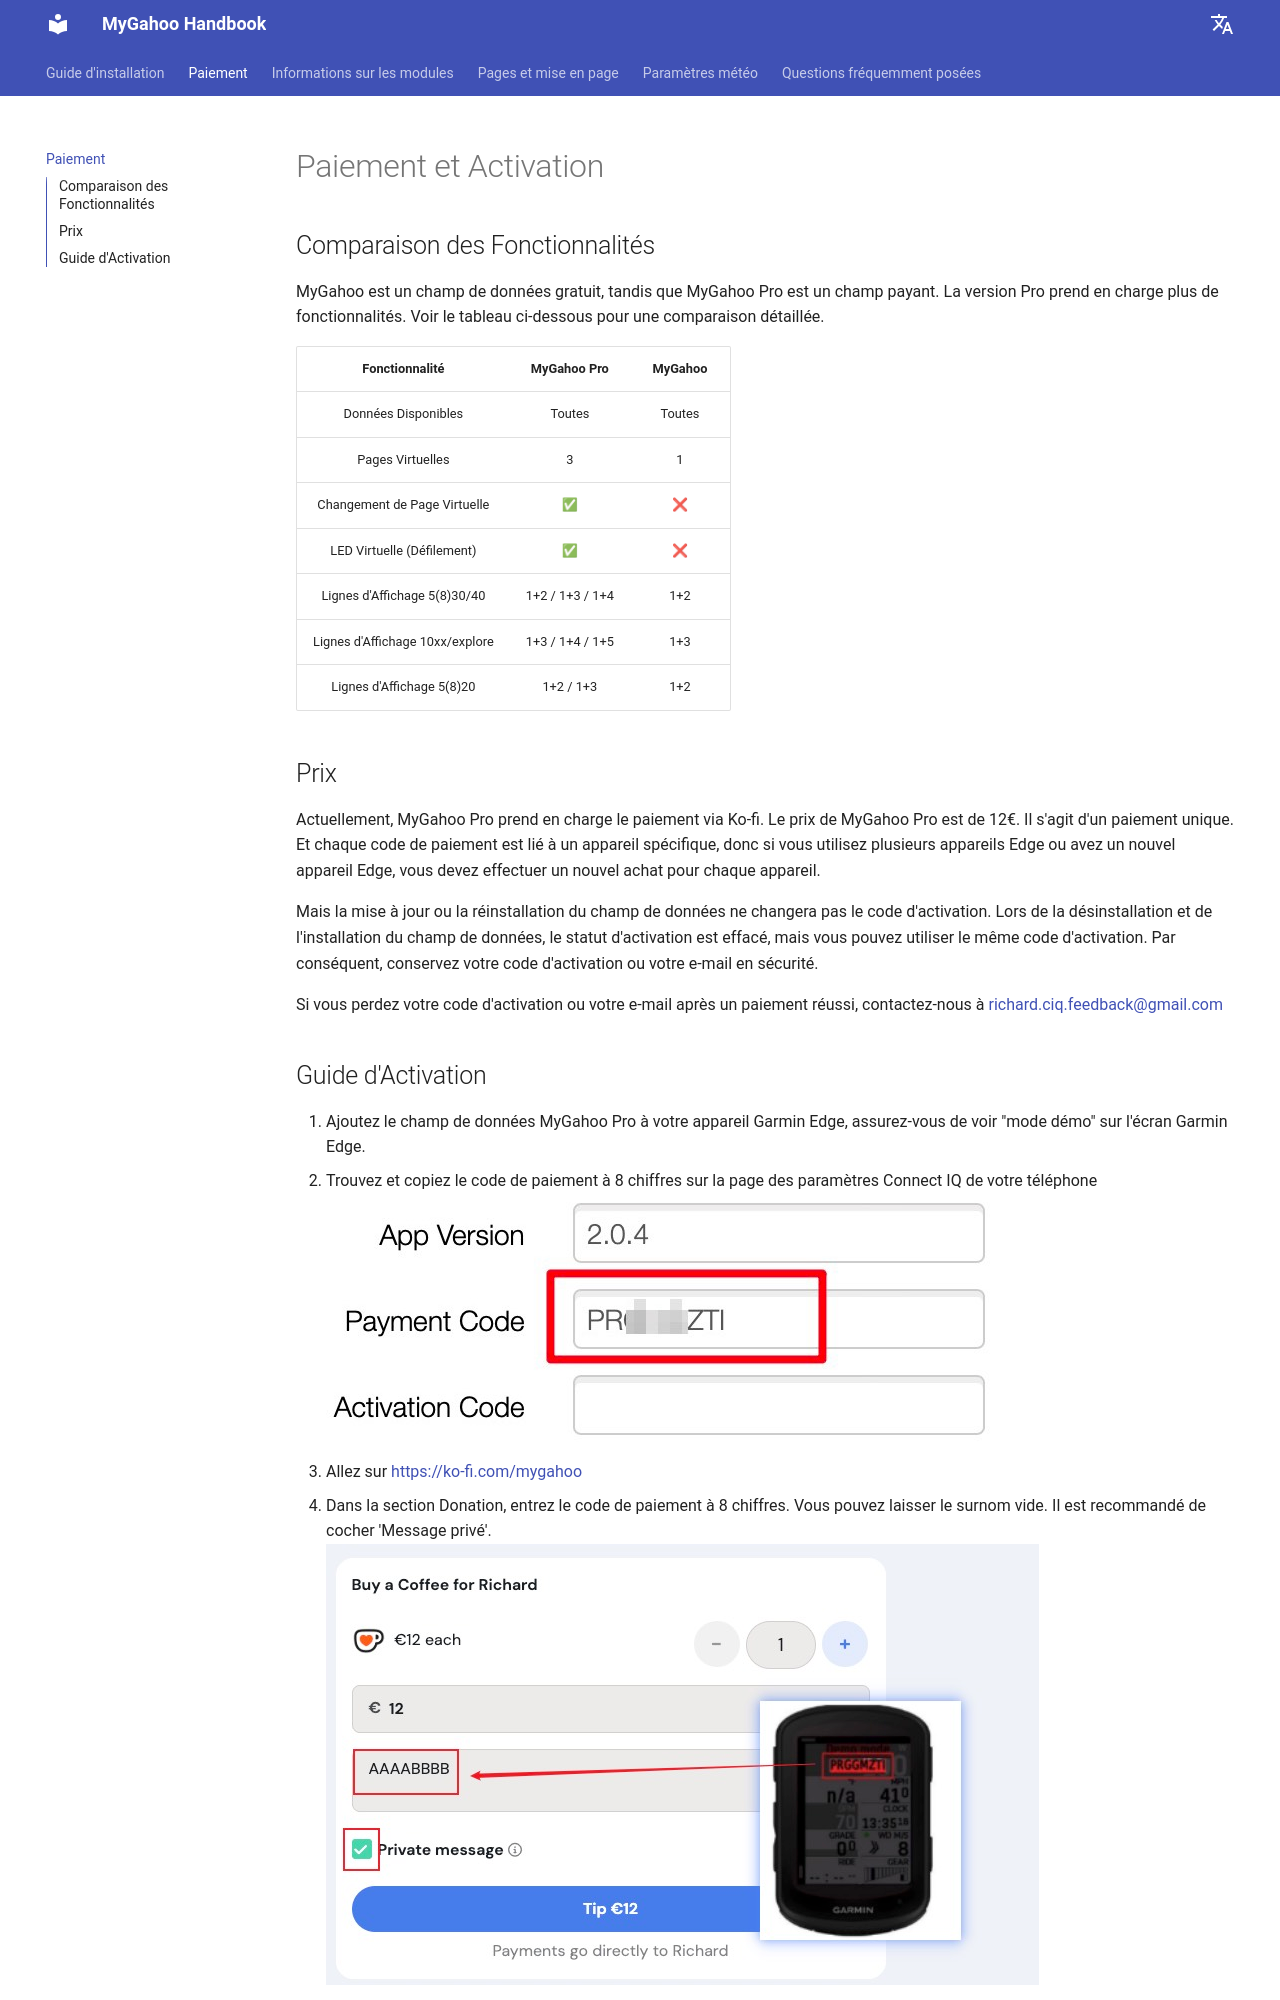

repository: MyGahoo/documents · page: fr/pricing/index.html · generator: mkdocs

# Paiement et activation

## Comparaison des fonctionnalités

MyGahoo est un champ de données gratuit, tandis que MyGahoo Pro est un champ payant. La version Pro prend en charge davantage de fonctionnalités. Consultez le tableau ci-dessous pour une comparaison détaillée.

| Fonctionnalité | MyGahoo Pro | MyGahoo |
|:-------:|:-----------:|:--------:|
| Données disponibles | Toutes | Toutes |
| Pages virtuelles | 3 | 1 |
| Basculement des pages virtuelles | ✅ | ❌ |
| LED virtuelle (marquee) | ✅ | ❌ |
| Lignes d'affichage 5(8)30/40 | 1+2 / 1+3 / 1+4 | 1+2 |
| Lignes d'affichage 10xx/explore | 1+3 / 1+4 / 1+5 | 1+3 |
| Lignes d'affichage 5(8)20 | 1+2 / 1+3 | 1+2 |

## Tarification

Actuellement, MyGahoo Pro prend en charge les paiements via Ko-fi. Le prix de MyGahoo Pro est de 12 €. Il s'agit d'un paiement unique. Chaque code de paiement est lié à un appareil spécifique. Si vous utilisez plusieurs appareils Edge ou si vous avez changé d'appareil Edge, vous devrez effectuer un nouvel achat pour chaque appareil.

Mais la mise à jour ou la réinstallation du champ de données ne modifiera pas le code d'activation. Lors de la désinstallation et de la réinstallation du champ de données, l'état d'activation sera réinitialisé, mais vous pourrez utiliser le même code d'activation. Veuillez donc conserver votre code d'activation ou votre adresse e-mail en lieu sûr.

Si vous perdez votre code d'activation ou votre adresse e-mail après un paiement réussi, veuillez me contacter via [richard.ciq.feedback@gmail.com](richard.ciq.feedback@gmail.com)
